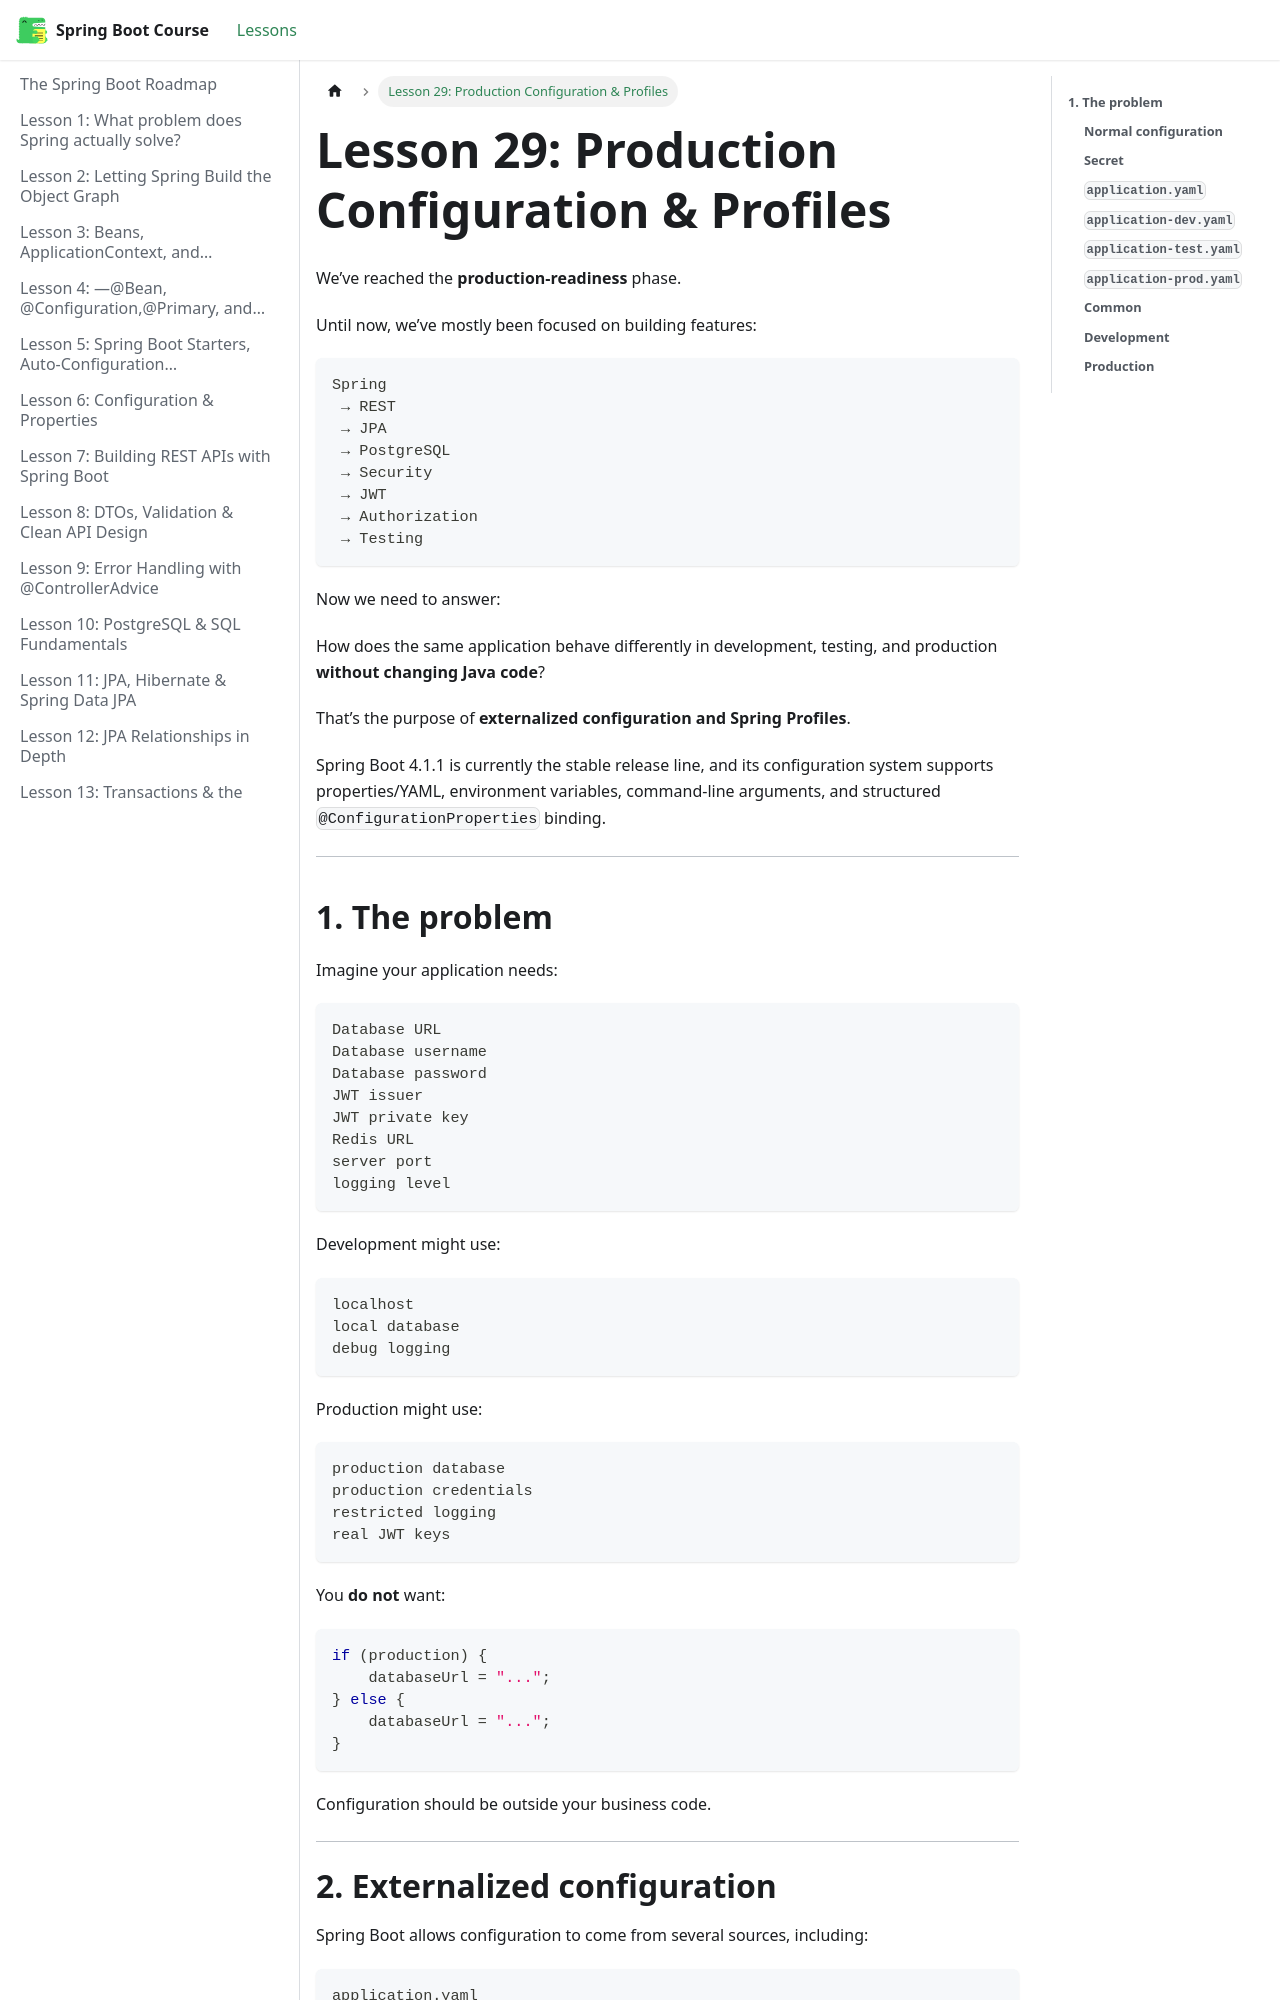

repository: BishoyHanyRaafat/spring-boot-docs · page: docs/lesson-29/index.html · generator: docusaurus

---
title: "Lesson 29: Production Configuration & Profiles"
sidebar_position: 29
---

We’ve reached the **production-readiness** phase.

Until now, we’ve mostly been focused on building features:

```text
Spring
 → REST
 → JPA
 → PostgreSQL
 → Security
 → JWT
 → Authorization
 → Testing
```

Now we need to answer:

How does the same application behave differently in development, testing, and production **without changing Java code**?

That’s the purpose of **externalized configuration and Spring Profiles**.

Spring Boot 4.1.1 is currently the stable release line, and its configuration system supports properties/YAML, environment variables, command-line arguments, and structured `@ConfigurationProperties` binding.  

---

## **1. The problem**

Imagine your application needs:

```text
Database URL
Database username
Database password
JWT issuer
JWT private key
Redis URL
server port
logging level
```

Development might use:

```text
localhost
local database
debug logging
```

Production might use:

```text
production database
production credentials
restricted logging
real JWT keys
```

You **do not** want:

```java
if (production) {
    databaseUrl = "...";
} else {
    databaseUrl = "...";
}
```

Configuration should be outside your business code.

---
